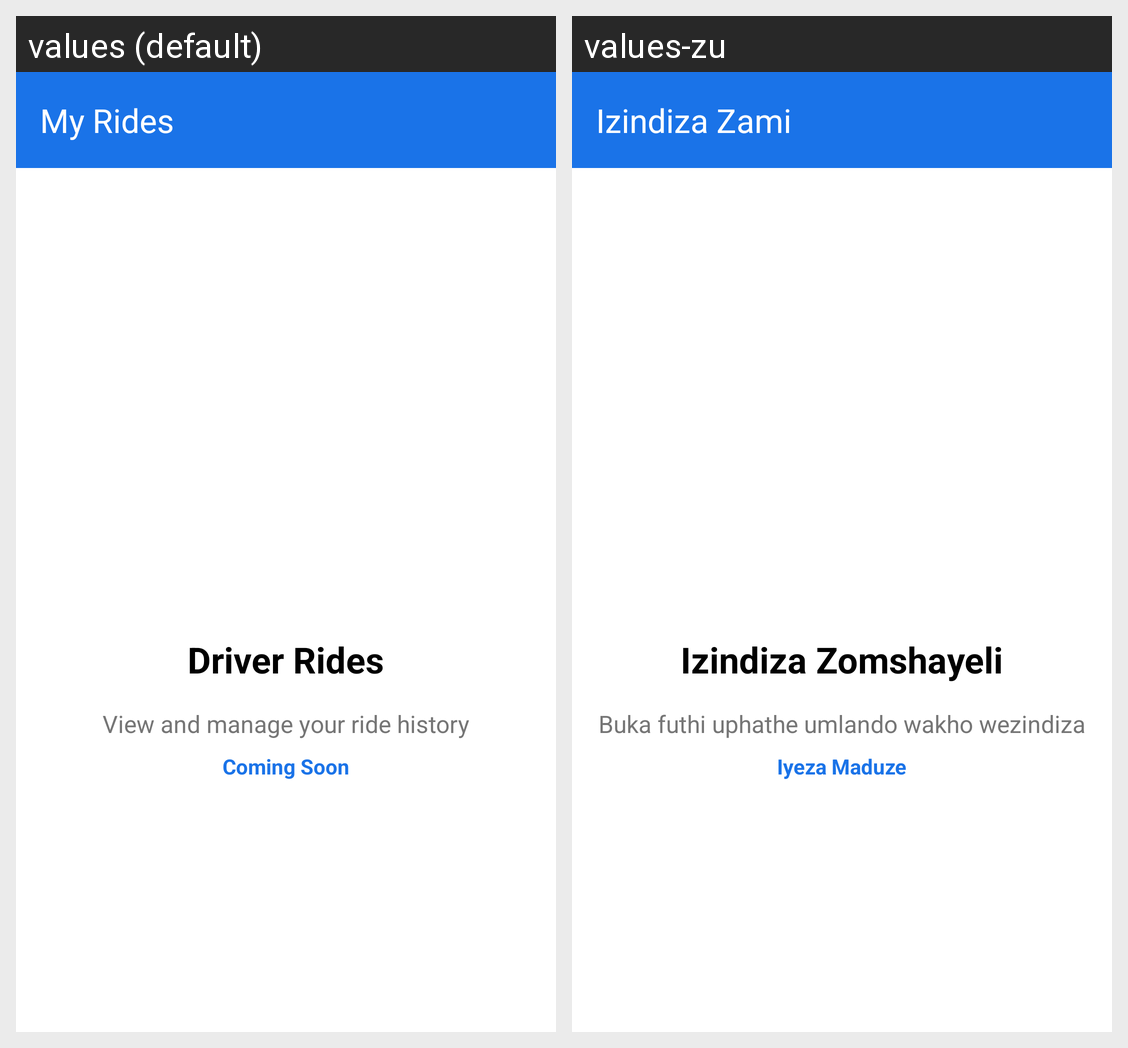

Here is an Android app screen in its default locale and in the app's own translations. Write out the translated-string differences for the strings that appear on this screen.
Android screen res/layout/activity_driver_rides.xml rendered under 2 locales, left to right: values (default), values-zu. Device: Nexus 5 (rendered at 1080×1920; each locale shown at half size, 540×960, under a caption strip naming it); theme Theme.CampusRIde.
Strings drawn on this screen, with the default value and each locale's value (text and hints the layout hard-codes, and strings that could not be matched under every locale, appear in the picture but are not listed):

my_rides
  values: My Rides
  values-zu: Izindiza Zami

driver_rides
  values: Driver Rides
  values-zu: Izindiza Zomshayeli

view_and_manage_your_ride_history
  values: View and manage your ride history
  values-zu: Buka futhi uphathe umlando wakho wezindiza

coming_soon
  values: Coming Soon
  values-zu: Iyeza Maduze
